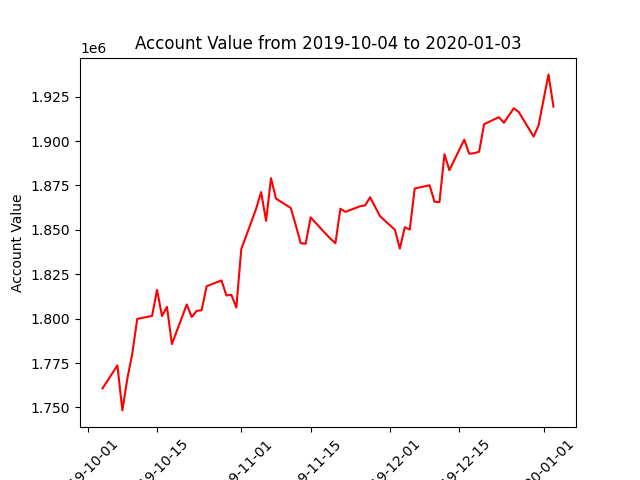

Values plotted in this chart, from the file beside it:
datadate, account_value
20191004, 1760722
20191007, 1773657
20191008, 1748338
20191009, 1766157
20191010, 1780318
20191011, 1799876
20191014, 1801547
20191015, 1816176
20191016, 1801435
20191017, 1806657
20191018, 1785664
20191021, 1808003
20191022, 1800937
20191023, 1804401
20191024, 1804743
20191025, 1818240
20191028, 1821531
20191029, 1813047
20191030, 1813415
20191031, 1806266
20191101, 1839138
20191104, 1861908
20191105, 1871277
20191106, 1855069
20191107, 1879120
20191108, 1867627
20191111, 1862272
20191112, 1852607
20191113, 1842458
20191114, 1842207
20191115, 1857060
20191118, 1847873
20191119, 1845018
20191120, 1842501
20191121, 1861885
20191122, 1860138
20191125, 1863324
20191126, 1863765
20191127, 1868366
20191129, 1857667
20191202, 1850060
20191203, 1839463
20191204, 1851479
20191205, 1850169
20191206, 1873285
20191209, 1875137
20191210, 1865823
20191211, 1865650
20191212, 1892576
20191213, 1883598
20191216, 1900798
20191217, 1892870
20191218, 1893166
20191219, 1894007
20191220, 1909510
20191223, 1913453
20191224, 1910301
20191226, 1918491
20191227, 1916365
20191230, 1902521
... 3 more rows
